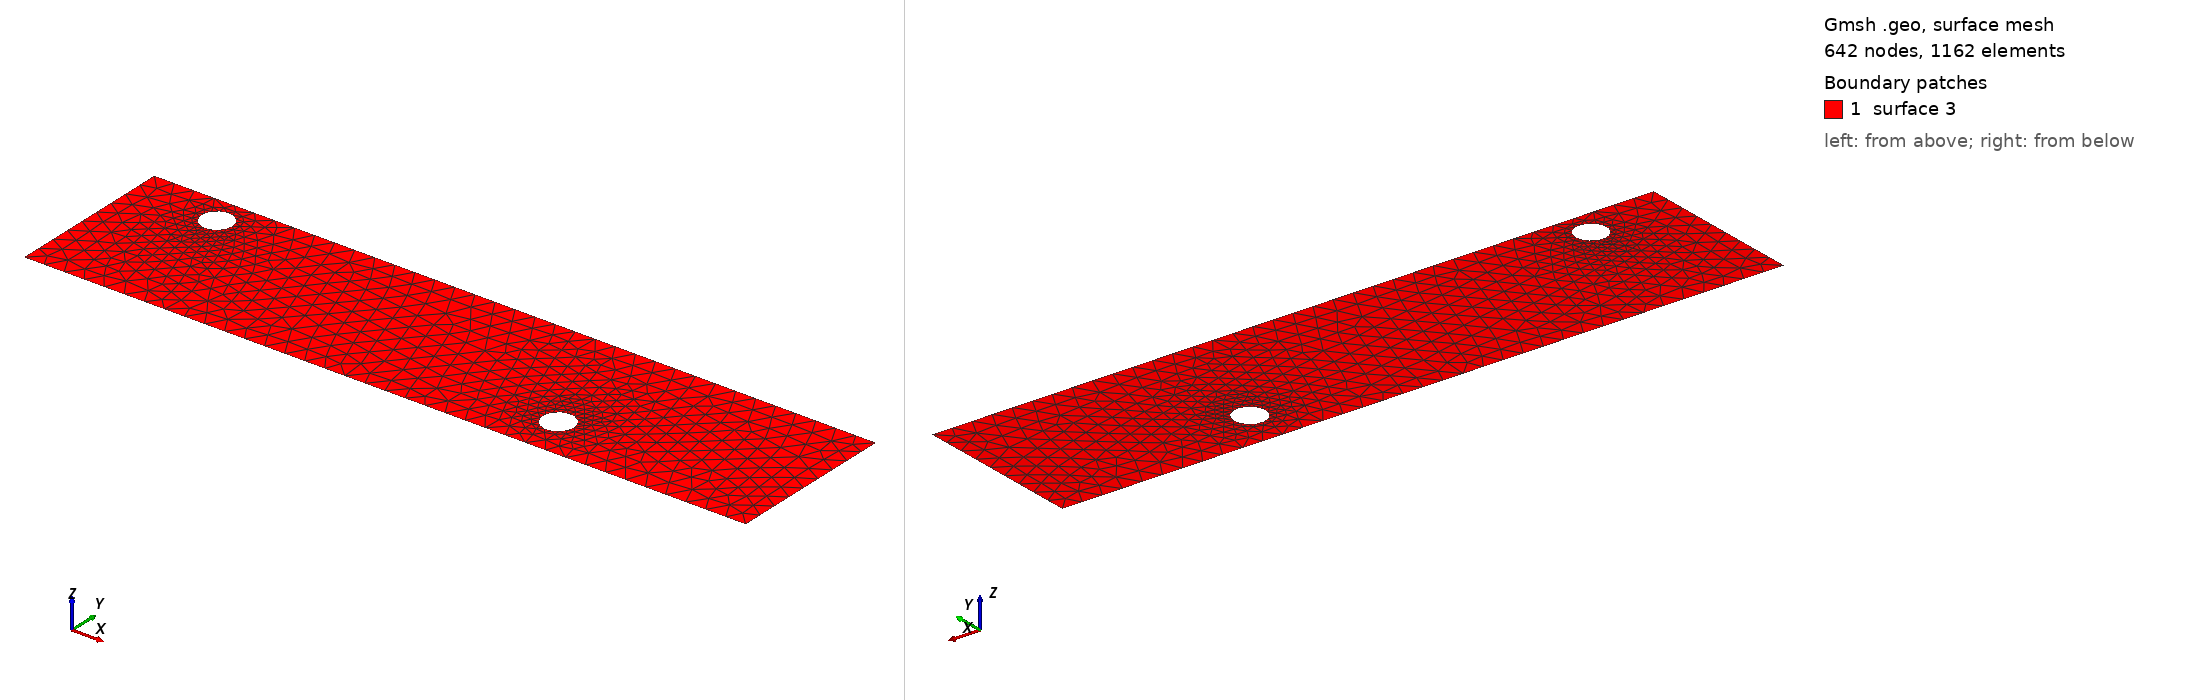

Gmsh geometry script, surface-meshed: 642 nodes, 1162 surface elements. Boundary patches (legend numbers): 1 surface 3. Left view from above one corner, right view from below the opposite corner. The script declares no physical surfaces, so the legend lists its geometric surfaces. The drawing asked Gmsh for element sizes between 1% and 20% of the model's largest extent; the script's own settings can give other sizes.

=== cad_271.geo (drawn) ===
//+
SetFactory("OpenCASCADE");
//+
Point(1) = {0.350815, -3.873482, 0.000000, 1.000000};
//+
Point(2) = {35.738501, -3.873482, 0.000000, 1.000000};
//+
Point(3) = {35.738501, 4.435652, 0.000000, 1.000000};
//+
Point(4) = {0.350815, 4.435652, 0.000000, 1.000000};
//+
Line(1) = {4, 1};
//+
Line(2) = {1, 2};
//+
Line(3) = {2, 3};
//+
Line(4) = {3, 4};
//+
Curve Loop(1) = {1, 2, 3, 4};
//+
Point(6) = {25.682176, -1.750458, 0.000000, 0.076734};
//+
Point(5) = {24.914833, -1.750458, 0.000000, 0.076734};
//+
Point(7) = {24.531162, -1.085920, 0.000000, 0.076734};
//+
Point(8) = {24.531162, -2.414997, 0.000000, 0.076734};
//+
Point(10) = {5.239956, 3.041798, 0.000000, 0.074968};
//+
Point(9) = {4.490279, 3.041798, 0.000000, 0.074968};
//+
Point(11) = {4.115440, 3.691037, 0.000000, 0.074968};
//+
Point(12) = {4.115440, 2.392558, 0.000000, 0.074968};
//+
Ellipse(5) = {6, 5, 7, 7};
//+
Ellipse(6) = {7, 5, 8, 8};
//+
Ellipse(7) = {8, 5, 6, 6};
//+
Curve Loop(2) = {5, 6, 7};
//+
Ellipse(8) = {10, 9, 11, 11};
//+
Ellipse(9) = {11, 9, 12, 12};
//+
Ellipse(10) = {12, 9, 10, 10};
//+
Curve Loop(3) = {8, 9, 10};
//+
Plane Surface(3) = {1, 2, 3};
//+
Physical Curve("INFLOW", 100) = {1};
//+
Physical Curve("OUTFLOW", 101) = {3};
//+
Physical Curve("WALL_BOUNDARY", 102) = {2, 4};
//+
Physical Curve("OBSTACLE", 103) = {5, 6, 7, 8, 9, 10};
